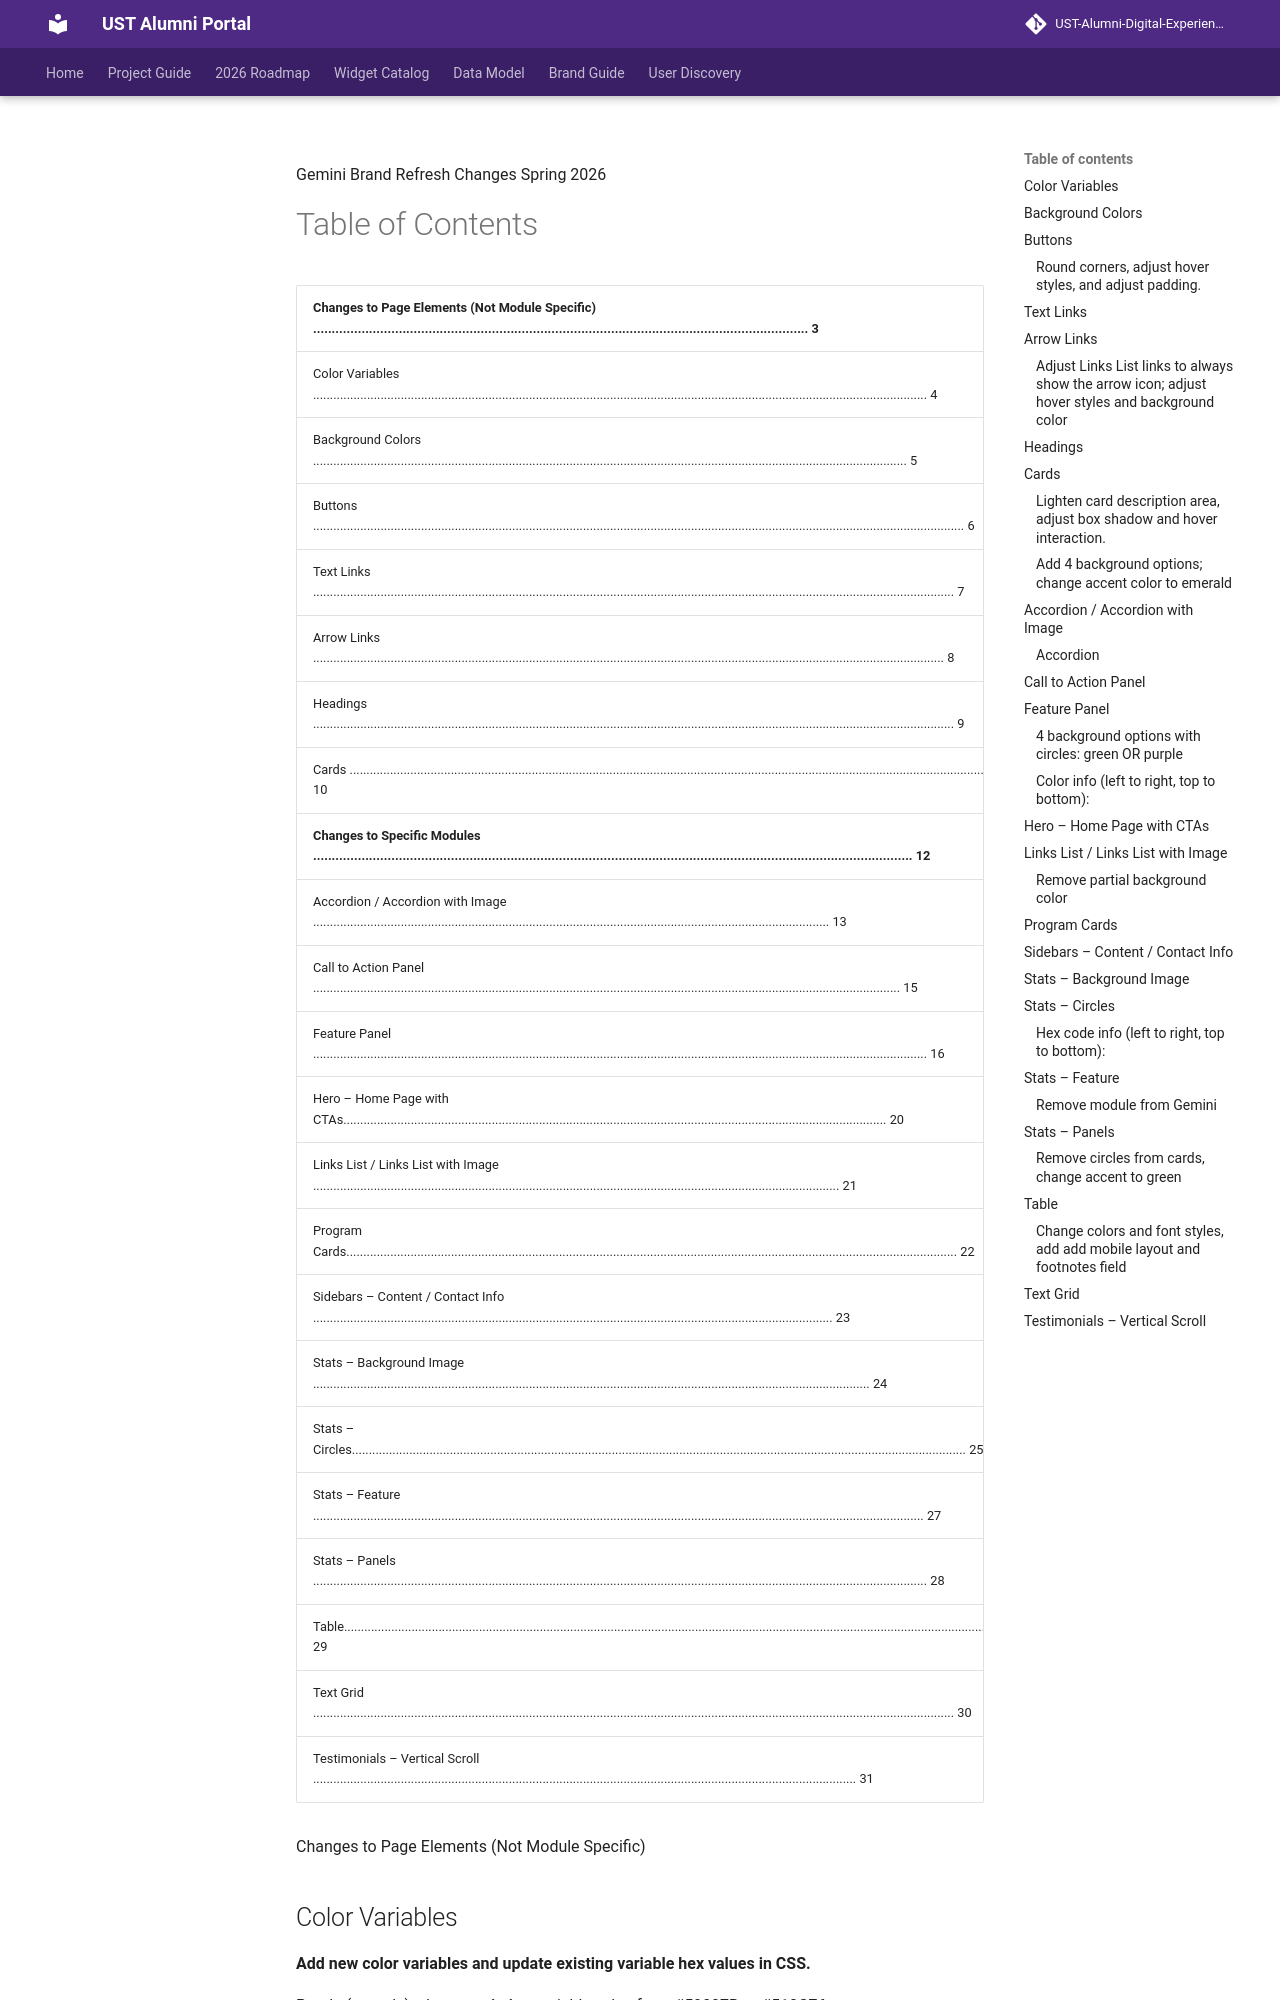

repository: UniversityOfSaintThomas/UST-Alumni-Digital-Experience-Site · page: Gemini-Brand-Refresh-Changes/index.html · generator: mkdocs

Gemini Brand Refresh Changes Spring 2026 

# Table of Contents 

|**Changes to Page Elements (Not Module Specific) ..................................................................................................................................... 3**|
|---|
|Color Variables ...................................................................................................................................................................................... 4|
|Background Colors ................................................................................................................................................................................ 5|
|Buttons ................................................................................................................................................................................................. 6|
|Text Links .............................................................................................................................................................................................. 7|
|Arrow Links ........................................................................................................................................................................................... 8|
|Headings .............................................................................................................................................................................................. 9|
|Cards ................................................................................................................................................................................................. 10|
|**Changes to Specific Modules ................................................................................................................................................................. 12**|
|Accordion / Accordion with Image ......................................................................................................................................................... 13|
|Call to Action Panel .............................................................................................................................................................................. 15|
|Feature Panel ...................................................................................................................................................................................... 16|
|Hero – Home Page with CTAs................................................................................................................................................................. 20|
|Links List / Links List with Image ............................................................................................................................................................ 21|
|Program Cards..................................................................................................................................................................................... 22|
|Sidebars – Content / Contact Info .......................................................................................................................................................... 23|
|Stats – Background Image .................................................................................................
